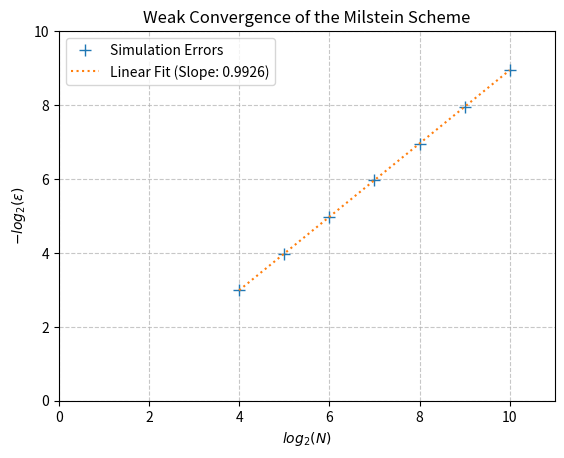

The script that saved this image:
''''
This code computes the strong order of convergence for the Milstein scheme.
Therefore, we generate 10'000 independent sample paths of a stochastic process,
as well as 10'000 approximated sample paths using the Milstein scheme. We then compute the absolute
difference between the average of the functional over all simulated paths. Next, we plot
log_2(N) against -log_2(epsilon) for various step sizes. By applying a linear fit to these
log-transformed errors, the resulting slope represents the order of weak convergence.
'''

# import libraries
import numpy as np
import matplotlib.pyplot as plt

# setting up parameters
T = 1.0
N = np.array([2**4, 2**5, 2**6, 2**7, 2**8, 2**9, 2**10])
J = 10**5 # 
mu = 0.5
sigma = 0.6
X_0 = 10.0

# empty array to store the mean errors
epsilon = np.zeros(len(N))

# Loop over grid sizes
for n, N_n in enumerate(N):
    dt = T / N_n

    # initialize Y (the approximated solution) and W_t (to store the BM-value) for each path
    Y = np.full(J, X_0)
    W_T = np.zeros(J) 

    # Loop over time steps
    for i in range(N_n):
        # Generate dW for all the paths at once
        dW = np.sqrt(dt) * np.random.randn(J)
        W_T += dW

        # update the Milstein scheme on each time increment
        Y += mu * Y * dt + sigma * Y * dW + 0.5 * sigma**2 * Y * (dW**2 - dt)

    # compute the exact solution of the SDE at time T
    X_T = X_0 * np.exp((mu - 0.5 * sigma**2) * T + sigma * W_T)

    # compute weak error |E[X_T] - E[Y_T]| using g(x) = x
    epsilon[n] = np.abs(np.mean(X_T) - np.mean(Y))

# compute log_2(N) and -log_2(epsilon)
log2_N = np.log2(N)
neg_log2_eps = -np.log2(epsilon)

# compute the linear fit line
line_fit = np.polyfit(log2_N, neg_log2_eps, 1)
print(f"Line fit (Slope, Intercept): {line_fit}")

# Plotting log_2(N) against -log_2(epsilon) with the linear fit line
plt.plot(log2_N, neg_log2_eps, '+', markersize=8, label='Simulation Errors')
plt.plot(log2_N, line_fit[0] * log2_N + line_fit[1], ':', label=f'Linear Fit (Slope: {line_fit[0]:.4f})')
plt.xlabel('$log_2(N)$')
plt.ylabel('$-log_2(\epsilon)$')
plt.title('Weak Convergence of the Milstein Scheme')
plt.grid(True, linestyle='--', alpha=0.7)
plt.legend()
plt.xlim(0, 11)  
plt.ylim(0, 10)
plt.show()
